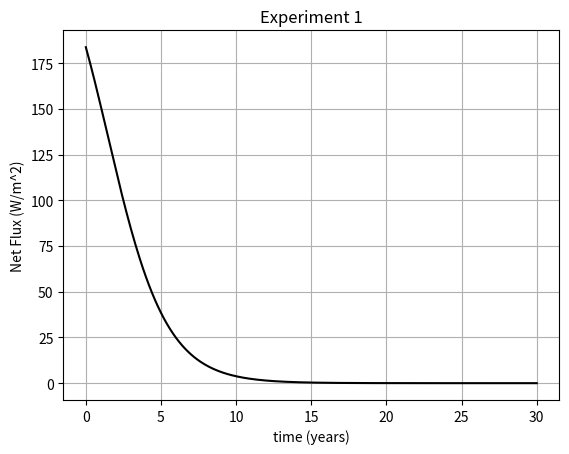
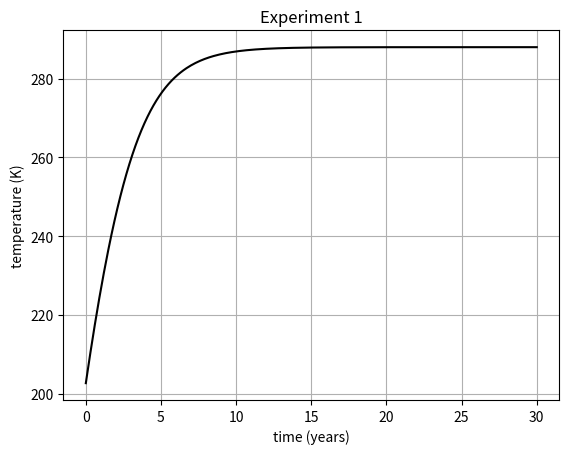

Write the Python code that produced these figures, in order.
%pip install -q ipympl

%matplotlib widget

import numpy as np
import matplotlib.pyplot as plt

def SRB(temperature_start,alpha):

    # Some constants
    solar_constant=342  # in units W m^-2
    kappa=0.614         # dimensionless
    sigma=5.67e-8       # in units W m^-2 K^-4
    heat_capacity=2.2e8 # in units J m^-2 K^-1

    # Time array (in years), and the time step
    time = np.linspace(0,30,301)
    delta_time_years = time[1]-time[0]           # Number of years for each time step
    delta_time = delta_time_years*24*60*60*365   # This converts the time step to seconds

    # Starting temperature
    temperature = temperature_start

    # Initializing the empty numpy arrays that will contain our results
    temperature_array = np.empty(0)
    fluxdiff_array = np.empty(0)

    # Looping over time
    for i in range(len(time)):

        # Outgoing longwave radiation (Wm^{-2})
        OLR=kappa*sigma*temperature**4

        # Absorbed solar radiation (also Wm^{-2})
        ASR=(1-alpha)*solar_constant

        # Flux difference (also Wm^{-2})
        fluxdiff=ASR-OLR

        # What's the temperature adjustment this time period?
        delta_temp = fluxdiff/heat_capacity*delta_time

        # Adjust Earth's temperature for this step
        temperature = temperature + delta_temp

        # Append to our arrays of temperatures and flux differences
        temperature_array = np.append(temperature_array,temperature)
        fluxdiff_array = np.append(fluxdiff_array,fluxdiff)

    return time, fluxdiff_array, temperature_array

# Experiment 1

# Run the model
time_array_expt1, fluxdiff_array_expt1, temperature_array_expt1 = SRB(200,0.3)

# Plot the flux differences
plt.figure()
plt.plot(time_array_expt1,fluxdiff_array_expt1,'black')
plt.xlabel('time (years)')
plt.ylabel('Net Flux (W/m^2)')
plt.title('Experiment 1')
plt.grid(True)

# Plot the temperatures
plt.figure()
plt.plot(time_array_expt1,temperature_array_expt1,'black')
plt.xlabel('time (years)')
plt.ylabel('temperature (K)')
plt.title('Experiment 1')
plt.grid(True)

# Report the final (steady-state) temperature
print("The temperature ends up at ", temperature_array_expt1[-1])

# Experiment 2

# Run the model with a starting temperature of 250 K
...
# Plot the flux differences
...
# Plot the temperatures
...
# Report the final (steady-state) temperature
...

# Experiment 3

# Run the model with a starting temperature of 350 K
...
# Plot the flux differences
...
# Plot the temperatures
...
# Report the final (steady-state) temperature
...

...

...

...
